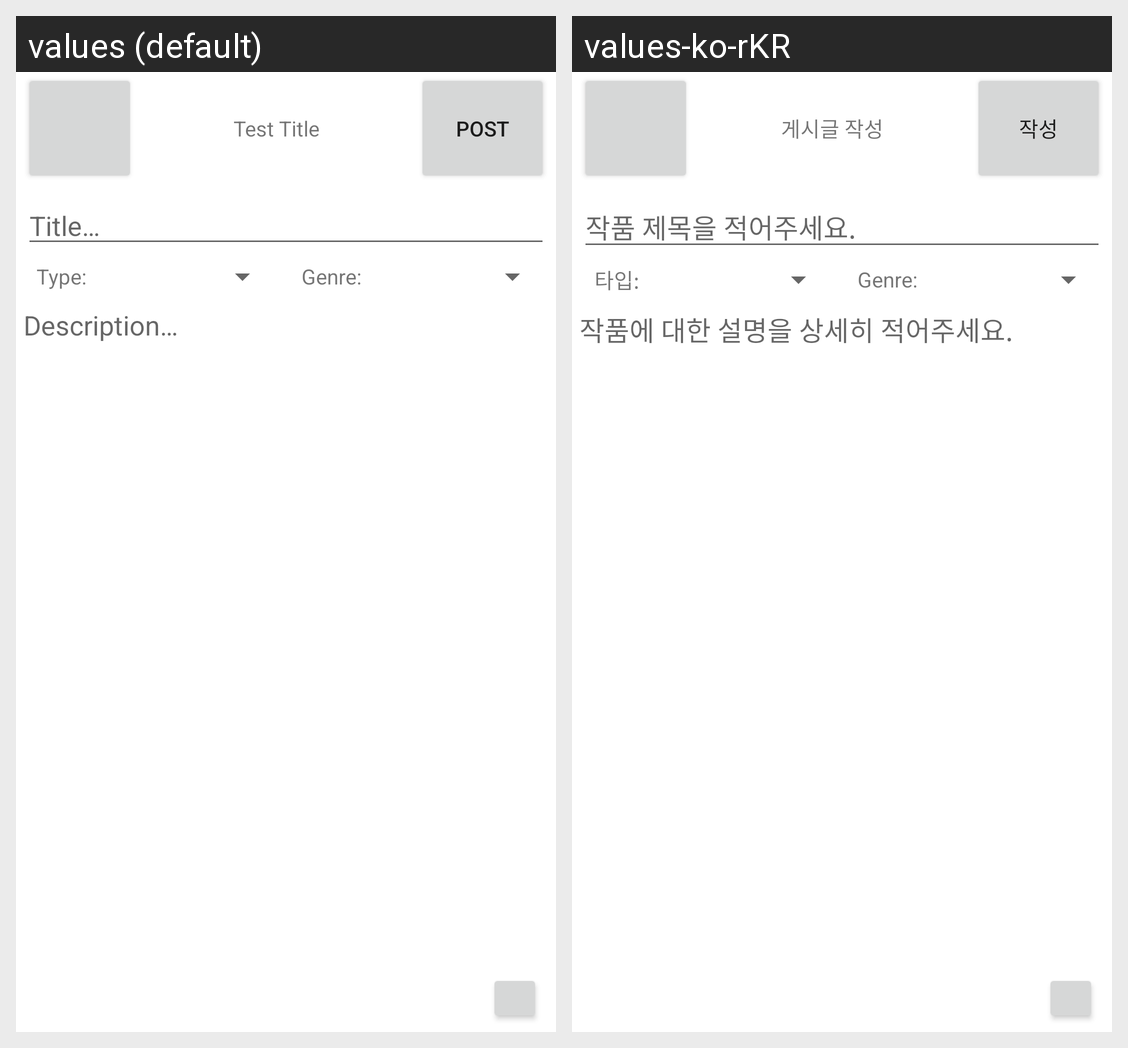

Translations of the strings shown on this Android screen, per locale in the grid:
Android screen res/layout/activity_upload_page.xml rendered under 2 locales, left to right: values (default), values-ko-rKR. Device: Nexus 5 (rendered at 1080×1920; each locale shown at half size, 540×960, under a caption strip naming it); theme Theme.ASmallMuseum.
Strings drawn on this screen, with the default value and each locale's value (text and hints the layout hard-codes, and strings that could not be matched under every locale, appear in the picture but are not listed):

up_test_title
  values: Test Title
  values-ko-rKR: 게시글 작성

up_post
  values: Post
  values-ko-rKR: 작성

up_title
  values: Title…
  values-ko-rKR: 작품 제목을 적어주세요.

up_type
  values: Type:
  values-ko-rKR: 타입:

up_genre
  values: Genre:
  values-ko-rKR: Genre:  [not translated; the default value is used]

up_desc
  values: Description…
  values-ko-rKR: 작품에 대한 설명을 상세히 적어주세요.
